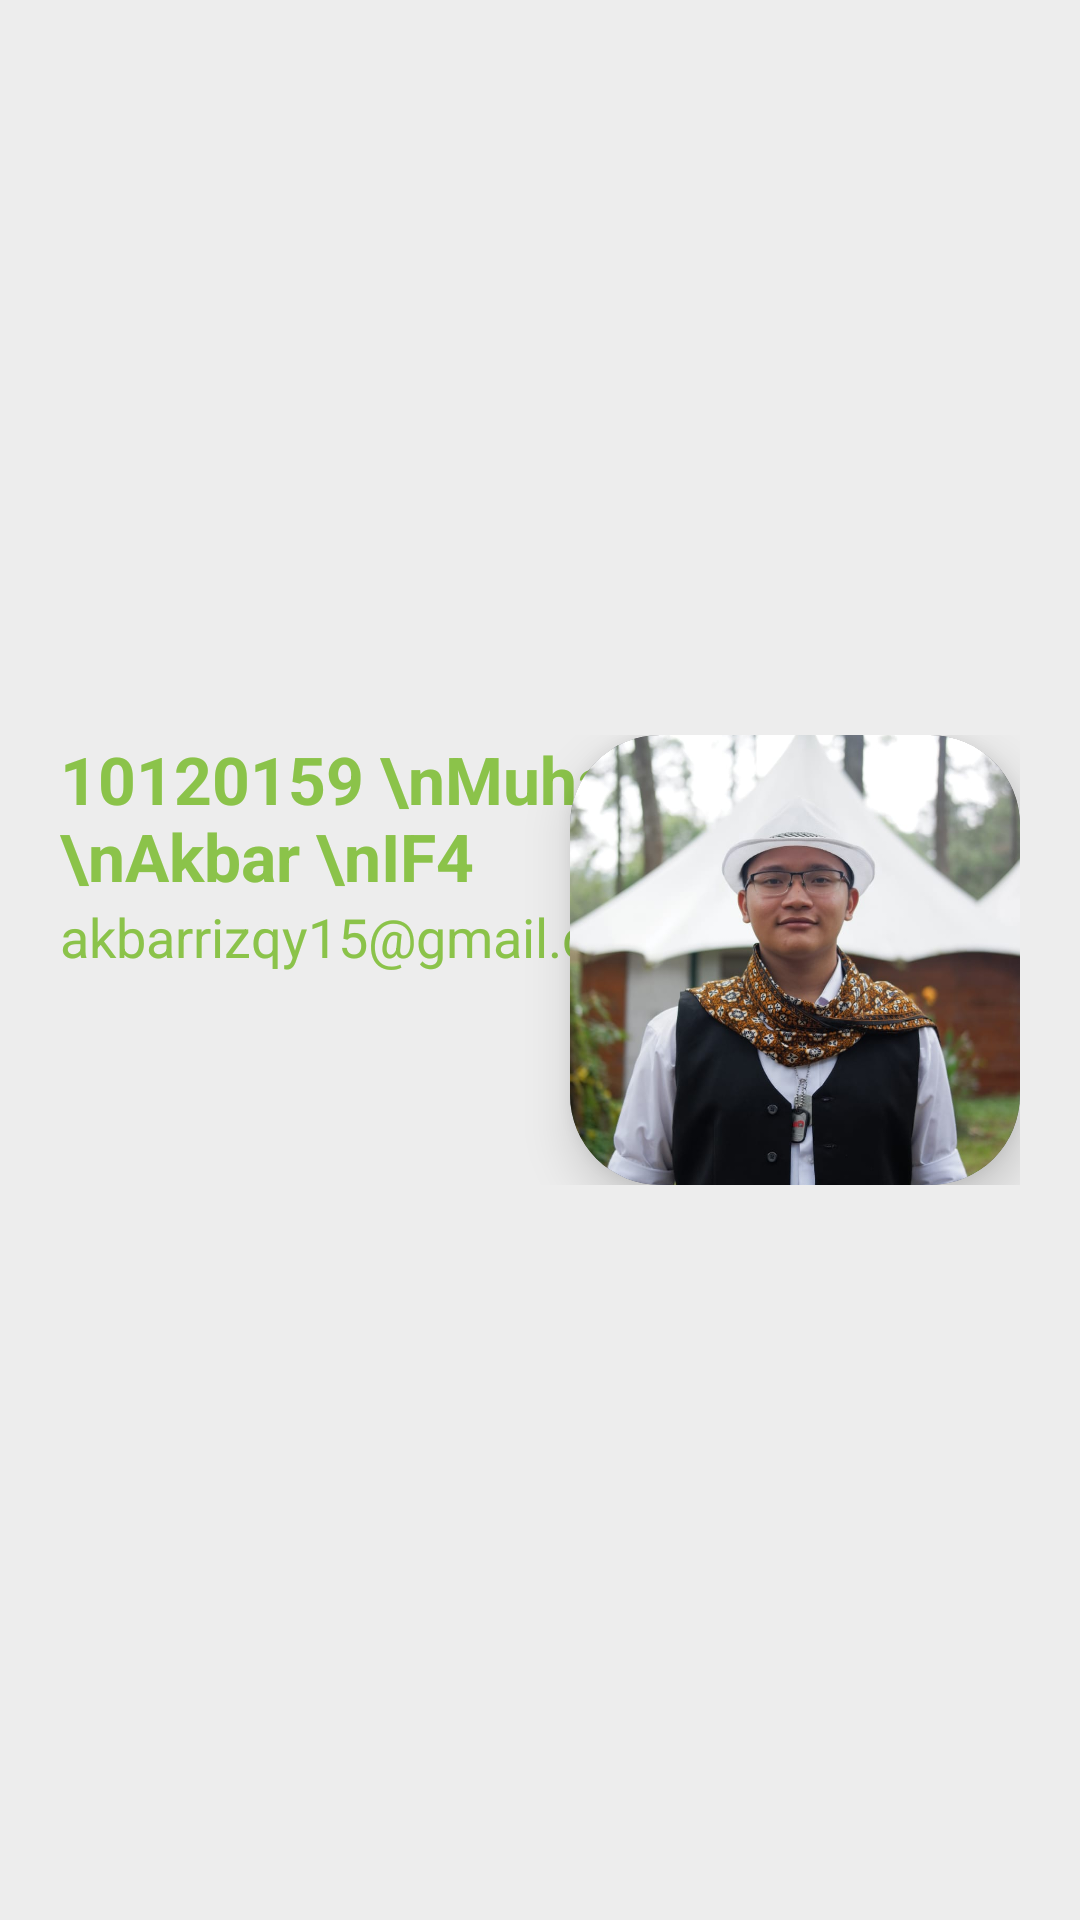

Produce the Android XML layout that renders to this screen, including the resource entries it uses.
<!-- AndroidManifest.xml: application theme Theme.Catatan10120159 -->
<!-- res/layout/fragment_profile.xml -->
<?xml version="1.0" encoding="utf-8"?>
<RelativeLayout xmlns:android="http://schemas.android.com/apk/res/android"
    xmlns:tools="http://schemas.android.com/tools"
    android:layout_width="match_parent"
    android:layout_height="match_parent"
    xmlns:app="http://schemas.android.com/apk/res-auto"
    android:background="#EDEDED"
    tools:context=".fragment.ProfileFragment">


    <ImageView
        android:layout_margin="20dp"
        android:layout_width="50dp"
        android:layout_height="50dp"
        android:scaleType="centerCrop"
        android:src="@drawable/ic_android_black_24dp"
        app:tint="#8BC34A" />

    <RelativeLayout
        android:layout_width="match_parent"
        android:layout_height="wrap_content"
        android:layout_centerInParent="true"
        android:paddingHorizontal="20dp"
        android:orientation="horizontal">

        <LinearLayout
            android:layout_width="wrap_content"
            android:layout_height="wrap_content"
            android:orientation="vertical">

            <TextView
                android:layout_width="wrap_content"
                android:layout_height="wrap_content"
                android:text="10120159 \nMuhammad Rizqy \nAkbar \nIF4"
                android:textColor="#8BC34A"
                android:textStyle="bold"
                android:textSize="22sp" />

            <TextView
                android:layout_width="wrap_content"
                android:layout_height="wrap_content"
                android:text="akbarrizqy15@gmail.com"
                android:textColor="#8BC34A"
                android:textSize="18sp" />
        </LinearLayout>

        <androidx.cardview.widget.CardView
            android:layout_width="wrap_content"
            android:layout_height="wrap_content"
            android:layout_alignParentEnd="true"
            app:cardCornerRadius="30dp"
            app:cardElevation="10dp">

            <ImageView
                android:layout_width="150dp"
                android:layout_height="150dp"
                android:layout_alignParentEnd="true"
                android:scaleType="centerCrop"
                android:src="@drawable/profile" />
        </androidx.cardview.widget.CardView>

    </RelativeLayout>

</RelativeLayout>
<!-- resources referenced by this layout -->
<resources>
  <!-- drawable profile: jpg bitmap (drawable, 81499 bytes) -->
  <style name="Theme.Catatan10120159" parent="Base.Theme.Catatan10120159" />
  <style name="Base.Theme.Catatan10120159" parent="Theme.AppCompat.NoActionBar">
          
          
      </style>
</resources>
